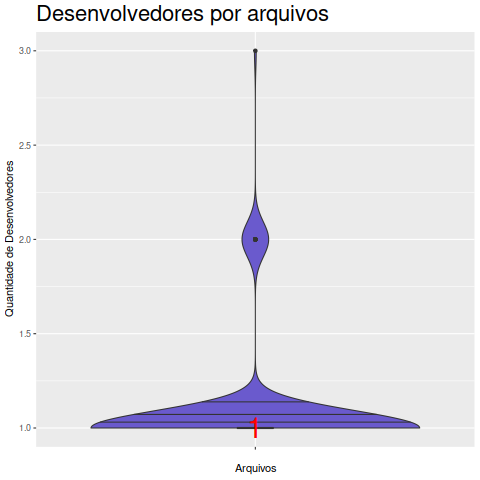

Data behind this chart, as committed beside it:
Arquivo, Desenvolvedor
alloca.c, 1
ansi2knr.c, 1
array.c, 1
arrayparm.c, 2
att.getopt.c, 1
awk.tab.c, 1
awk1.c, 1
awk2.c, 1
awk3.c, 1
awk4.c, 1
awk5.c, 1
awk6.c, 1
awk7.c, 1
awk8.c, 1
awk9.c, 1
awka.c, 1
awkgram.c, 1
awktab.c, 1
bindarr.c, 2
bindtextdom.c, 1
builtin.c, 1
cat-compat.c, 1
cat-id-tbl.c, 1
cint_array.c, 2
command.c, 1
copyleft.c, 1
dcgettext.c, 1
dcigettext.c, 1
dcngettext.c, 1
debug.c, 1
dfa.c, 1
dgettext.c, 1
dispatcher.c, 1
dl.c, 1
dlfcn.c, 1
dngettext.c, 1
do_free.c, 1
dup2.c, 1
errno.c, 1
eval_d.c, 1
eval_p.c, 1
eval.c, 1
explodename.c, 1
ext.c, 1
fault-linux-m68k.c, 1
fault-macosdarwin5-powerpc.c, 1
fault-macosdarwin7-powerpc.c, 1
fault-netbsd-alpha.c, 1
field.c, 1
filefuncs.c, 1
filefuncs2.c, 1
fileop.c, 2
finddomain.c, 1
floatcomp.c, 1
fnmatch.c, 1
fork.c, 1
gawkapi.c, 1
gawkfts.c, 1
gawkmisc.c, 1
gcvt.c, 1
... 141 more rows
